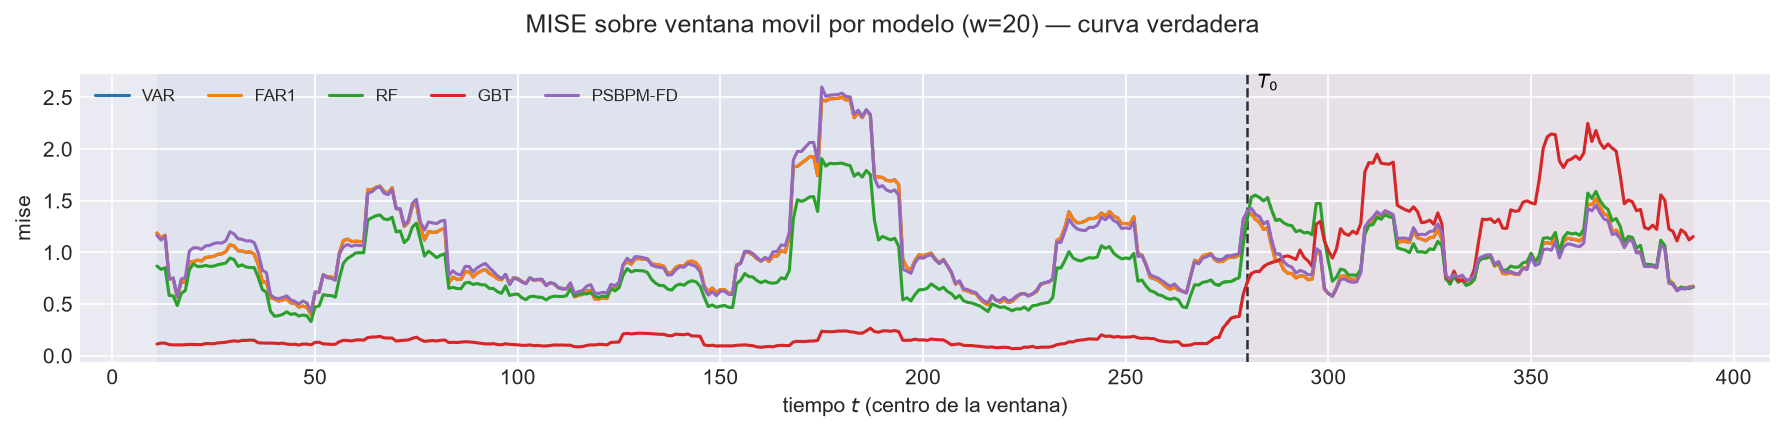

The data file committed next to this chart (first rows):
t_ini, t_fin, t_centro, bloque, n_ventana, cruza_T0, mise, rmse_f, mise_rel, modelo
2, 21, 11, train, 20, False, 1.188, 1.09, 0.8601, VAR
3, 22, 12, train, 20, False, 1.14, 1.068, 0.8535, VAR
4, 23, 13, train, 20, False, 1.167, 1.08, 0.859, VAR
5, 24, 14, train, 20, False, 0.7493, 0.8656, 0.6195, VAR
6, 25, 15, train, 20, False, 0.746, 0.8637, 0.6186, VAR
7, 26, 16, train, 20, False, 0.5655, 0.752, 0.6003, VAR
8, 27, 17, train, 20, False, 0.7198, 0.8484, 0.5723, VAR
9, 28, 18, train, 20, False, 0.7064, 0.8405, 0.4973, VAR
10, 29, 19, train, 20, False, 0.9074, 0.9526, 0.4575, VAR
11, 30, 20, train, 20, False, 0.9123, 0.9551, 0.4154, VAR
12, 31, 21, train, 20, False, 0.9248, 0.9617, 0.4205, VAR
13, 32, 22, train, 20, False, 0.9174, 0.9578, 0.4207, VAR
14, 33, 23, train, 20, False, 0.95, 0.9747, 0.4329, VAR
15, 34, 24, train, 20, False, 0.9558, 0.9776, 0.4313, VAR
16, 35, 25, train, 20, False, 0.9622, 0.9809, 0.4275, VAR
17, 36, 26, train, 20, False, 0.9812, 0.9905, 0.4368, VAR
18, 37, 27, train, 20, False, 0.9857, 0.9928, 0.4454, VAR
19, 38, 28, train, 20, False, 1.008, 1.004, 0.4578, VAR
20, 39, 29, train, 20, False, 1.073, 1.036, 0.4635, VAR
21, 40, 30, train, 20, False, 1.062, 1.031, 0.4741, VAR
22, 41, 31, train, 20, False, 1.015, 1.008, 0.5101, VAR
23, 42, 32, train, 20, False, 1.014, 1.007, 0.5477, VAR
24, 43, 33, train, 20, False, 1.001, 1, 0.589, VAR
25, 44, 34, train, 20, False, 1.005, 1.003, 0.6359, VAR
26, 45, 35, train, 20, False, 0.9817, 0.9908, 0.5781, VAR
27, 46, 36, train, 20, False, 0.8805, 0.9383, 0.4963, VAR
28, 47, 37, train, 20, False, 0.7127, 0.8442, 0.4471, VAR
29, 48, 38, train, 20, False, 0.715, 0.8456, 0.4823, VAR
30, 49, 39, train, 20, False, 0.5584, 0.7472, 0.5044, VAR
31, 50, 40, train, 20, False, 0.5513, 0.7425, 0.5731, VAR
32, 51, 41, train, 20, False, 0.53, 0.728, 0.5231, VAR
33, 52, 42, train, 20, False, 0.5406, 0.7352, 0.5116, VAR
34, 53, 43, train, 20, False, 0.5494, 0.7412, 0.522, VAR
35, 54, 44, train, 20, False, 0.5117, 0.7153, 0.5037, VAR
36, 55, 45, train, 20, False, 0.5087, 0.7132, 0.513, VAR
37, 56, 46, train, 20, False, 0.4724, 0.6873, 0.4814, VAR
38, 57, 47, train, 20, False, 0.4808, 0.6934, 0.4847, VAR
39, 58, 48, train, 20, False, 0.4685, 0.6845, 0.5234, VAR
40, 59, 49, train, 20, False, 0.3991, 0.6318, 0.623, VAR
41, 60, 50, train, 20, False, 0.6087, 0.7802, 0.9022, VAR
42, 61, 51, train, 20, False, 0.6155, 0.7845, 1.004, VAR
43, 62, 52, train, 20, False, 0.7816, 0.8841, 0.8513, VAR
44, 63, 53, train, 20, False, 0.7664, 0.8755, 0.7894, VAR
45, 64, 54, train, 20, False, 0.7621, 0.873, 0.7928, VAR
46, 65, 55, train, 20, False, 0.7462, 0.8638, 0.8165, VAR
47, 66, 56, train, 20, False, 0.9976, 0.9988, 0.8679, VAR
48, 67, 57, train, 20, False, 1.115, 1.056, 0.8027, VAR
49, 68, 58, train, 20, False, 1.129, 1.062, 0.7206, VAR
50, 69, 59, train, 20, False, 1.106, 1.052, 0.6523, VAR
51, 70, 60, train, 20, False, 1.108, 1.053, 0.6215, VAR
52, 71, 61, train, 20, False, 1.106, 1.052, 0.6143, VAR
53, 72, 62, train, 20, False, 1.105, 1.051, 0.6088, VAR
54, 73, 63, train, 20, False, 1.608, 1.268, 0.7315, VAR
55, 74, 64, train, 20, False, 1.605, 1.267, 0.6656, VAR
56, 75, 65, train, 20, False, 1.629, 1.276, 0.6224, VAR
57, 76, 66, train, 20, False, 1.643, 1.282, 0.6091, VAR
58, 77, 67, train, 20, False, 1.593, 1.262, 0.6005, VAR
59, 78, 68, train, 20, False, 1.574, 1.255, 0.594, VAR
60, 79, 69, train, 20, False, 1.627, 1.276, 0.6093, VAR
61, 80, 70, train, 20, False, 1.426, 1.194, 0.553, VAR
... 2,980 more rows
